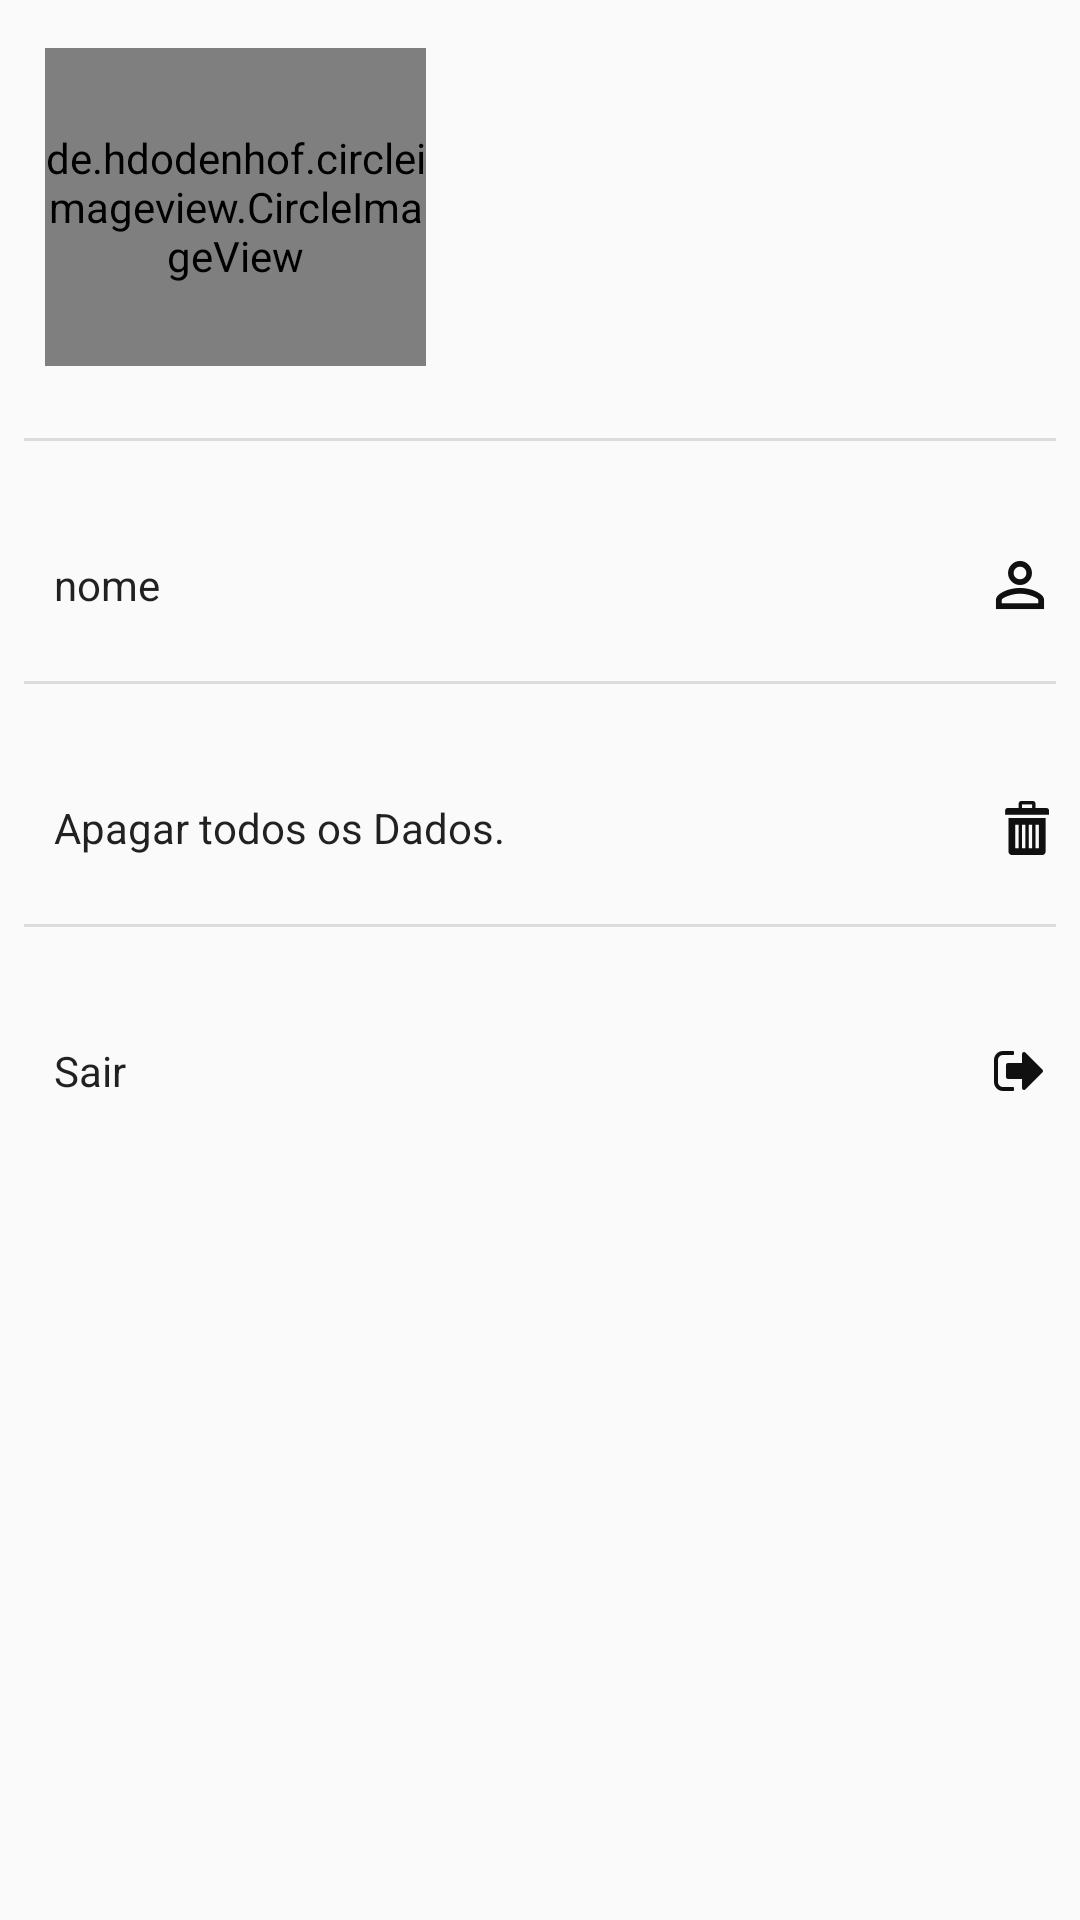

Write the Android layout XML for this screen, with the resource values it uses.
<!-- AndroidManifest.xml: activity theme AppTheme -->
<!-- res/layout/activity_usuario_configuracao.xml -->
<?xml version="1.0" encoding="utf-8"?>
<android.support.constraint.ConstraintLayout xmlns:android="http://schemas.android.com/apk/res/android"
    xmlns:app="http://schemas.android.com/apk/res-auto"
    xmlns:tools="http://schemas.android.com/tools"
    android:layout_width="match_parent"
    android:layout_height="match_parent"

    tools:context="br.com.felipedeveloper.gestaofinanceira.Telas.UsuarioConfiguracaoActivity"
    tools:layout_editor_absoluteY="81dp">

    <de.hdodenhof.circleimageview.CircleImageView
        android:id="@+id/circleimageusuario"
        android:layout_width="127dp"
        android:layout_height="106dp"
        android:layout_gravity="center"
        android:layout_marginEnd="8dp"
        android:layout_marginStart="8dp"
        android:layout_marginTop="16dp"
        android:src="@drawable/um"
        app:layout_constraintEnd_toEndOf="parent"
        app:layout_constraintHorizontal_bias="0.032"
        app:layout_constraintStart_toStartOf="parent"
        app:layout_constraintTop_toTopOf="parent" />

    <CheckedTextView xmlns:android="http://schemas.android.com/apk/res/android"
        android:id="@+id/checkNome"
        android:layout_width="match_parent"
        android:layout_height="?android:attr/listPreferredItemHeight"
        android:layout_marginEnd="8dp"
        android:layout_marginStart="8dp"
        android:layout_marginTop="16dp"
        android:clickable="true"
        android:checkMark="@drawable/ic_perm_identity"
        android:gravity="center_vertical"
        android:paddingLeft="10dp"
        android:text="nome"
        app:layout_constraintEnd_toEndOf="parent"
        app:layout_constraintStart_toStartOf="parent"
        app:layout_constraintTop_toBottomOf="@+id/view4" />

    <CheckedTextView xmlns:android="http://schemas.android.com/apk/res/android"
        android:id="@+id/checkrestaurar"
        android:layout_width="match_parent"
        android:layout_height="?android:attr/listPreferredItemHeight"
        android:layout_marginEnd="8dp"
        android:layout_marginStart="8dp"
        android:layout_marginTop="16dp"
        android:checkMark="@drawable/ic_bin"
        android:gravity="center_vertical"
        android:paddingLeft="10dp"
        android:text="Apagar todos os Dados."
        app:layout_constraintEnd_toEndOf="parent"
        app:layout_constraintStart_toStartOf="parent"
        app:layout_constraintTop_toBottomOf="@+id/view3" />

    <View
        android:id="@+id/view2"
        android:layout_width="match_parent"
        android:layout_height="01dp"
        android:layout_marginEnd="8dp"
        android:layout_marginStart="8dp"
        android:background="?android:attr/dividerVertical"
        app:layout_constraintEnd_toEndOf="parent"
        app:layout_constraintStart_toStartOf="parent"
        app:layout_constraintTop_toBottomOf="@+id/checkrestaurar" />

    <View
        android:id="@+id/view4"
        android:layout_width="match_parent"
        android:layout_height="01dp"
        android:layout_marginEnd="8dp"
        android:layout_marginStart="8dp"
        android:layout_marginTop="24dp"
        android:background="?android:attr/dividerVertical"
        app:layout_constraintEnd_toEndOf="parent"
        app:layout_constraintHorizontal_bias="0.0"
        app:layout_constraintStart_toStartOf="parent"
        app:layout_constraintTop_toBottomOf="@+id/circleimageusuario" />

    <View
        android:id="@+id/view3"
        android:layout_width="match_parent"
        android:layout_height="01dp"
        android:layout_marginEnd="8dp"
        android:layout_marginStart="8dp"
        android:background="?android:attr/dividerVertical"
        app:layout_constraintEnd_toEndOf="parent"
        app:layout_constraintStart_toStartOf="parent"
        app:layout_constraintTop_toBottomOf="@+id/checkNome" />

    <CheckedTextView xmlns:android="http://schemas.android.com/apk/res/android"
        android:id="@+id/checksair"
        android:layout_width="match_parent"
        android:layout_height="?android:attr/listPreferredItemHeight"
        android:layout_marginBottom="8dp"
        android:layout_marginEnd="8dp"
        android:layout_marginStart="8dp"
        android:layout_marginTop="16dp"
        android:checkMark="@drawable/ic_sign_out"
        android:gravity="center_vertical"
        android:paddingLeft="10dp"
        android:text="Sair"
        app:layout_constraintBottom_toBottomOf="parent"
        app:layout_constraintEnd_toEndOf="parent"
        app:layout_constraintHorizontal_bias="0.0"
        app:layout_constraintStart_toStartOf="parent"
        app:layout_constraintTop_toBottomOf="@+id/view2"
        app:layout_constraintVertical_bias="0.0" />

</android.support.constraint.ConstraintLayout>
<!-- resources referenced by this layout -->
<resources>
  <!-- drawable ic_bin: png bitmap (drawable-hdpi, 279 bytes) -->
  <!-- drawable ic_perm_identity: png bitmap (drawable-hdpi, 501 bytes) -->
  <!-- drawable ic_sign_out: png bitmap (drawable-hdpi, 283 bytes) -->
  <!-- drawable um: png bitmap (drawable, 37666 bytes) -->
  <style name="AppTheme" parent="Theme.AppCompat.Light.DarkActionBar">
          
          <item name="colorPrimary">@color/colorPrimary</item>
          <item name="colorPrimaryDark">@color/colorPrimaryDark</item>
          <item name="colorAccent">@color/colorAccent</item>
      </style>
  <color name="colorPrimary">#5dbdfc</color>
  <color name="colorPrimaryDark">#078dc9</color>
  <color name="colorAccent">#77dff2</color>
</resources>
